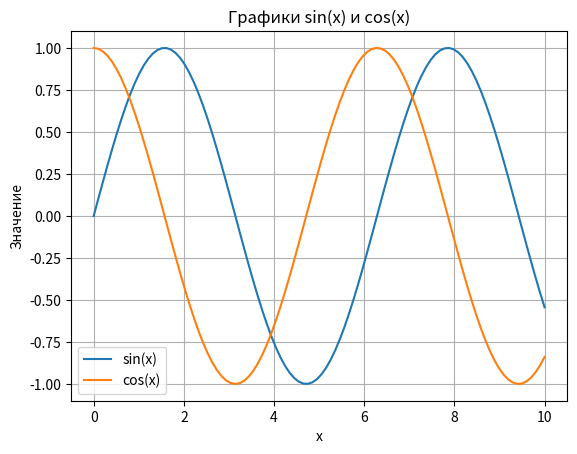

Python code for this plot:
import numpy as np
import matplotlib.pyplot as plt

x = np.linspace(0, 10, 100)
y = np.sin(x)
z = np.cos(x)

plt.figure()
plt.plot(x, y, label='sin(x)')
plt.plot(x, z, label='cos(x)')
plt.xlabel("x")
plt.ylabel("Значение")
plt.title("Графики sin(x) и cos(x)")
plt.legend()
plt.grid(True)
plt.savefig("plot_sin_cos.png")
plt.close()
